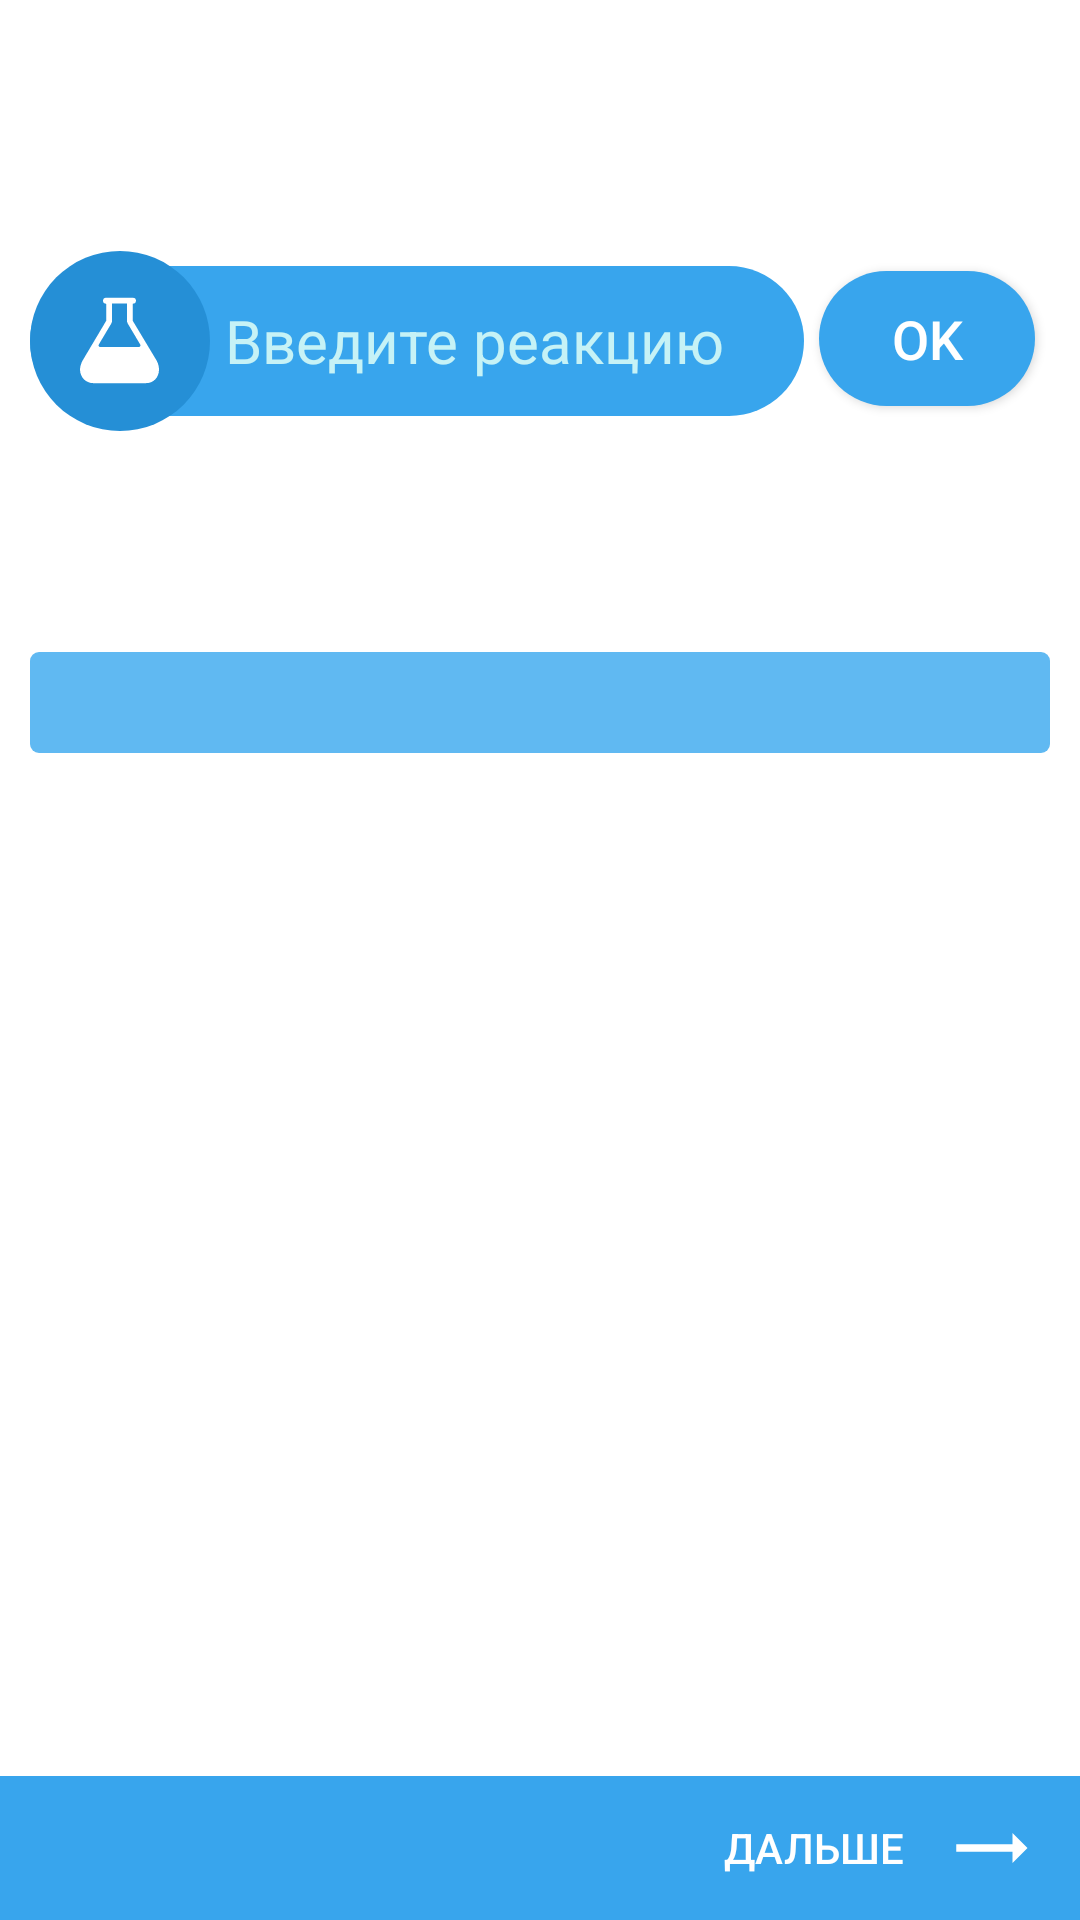

Write the Android layout XML for this screen, with the resource values it uses.
<!-- AndroidManifest.xml: activity theme Solver -->
<!-- res/layout/activity_task_solver.xml -->
<?xml version="1.0" encoding="utf-8"?>
<RelativeLayout xmlns:android="http://schemas.android.com/apk/res/android"
    android:layout_width="match_parent"
    android:layout_height="match_parent"
    android:background="#fff">

    <ScrollView
        android:layout_width="match_parent"
        android:layout_height="match_parent"
        android:layout_above="@+id/next"
        android:layout_alignParentStart="true">

        <LinearLayout
            android:layout_width="match_parent"
            android:layout_height="wrap_content"
            android:orientation="vertical">

            <TextView
                android:id="@+id/input"
                android:layout_width="match_parent"
                android:layout_height="wrap_content"
                android:layout_marginStart="10dp"
                android:layout_marginTop="20dp"
                android:layout_marginEnd="10dp"
                android:layout_marginBottom="25dp"
                android:textAlignment="center"
                android:textColor="#000"
                android:textSize="25dp" />

            <RelativeLayout
                android:layout_width="match_parent"
                android:layout_height="70dp">

                <EditText
                    android:id="@+id/react"
                    android:layout_width="wrap_content"
                    android:layout_height="70dp"
                    android:layout_alignParentStart="true"
                    android:layout_centerVertical="true"
                    android:layout_marginStart="10dp"
                    android:layout_marginEnd="5dp"
                    android:layout_toStartOf="@+id/enter"
                    android:background="@drawable/custom_edittext1"
                    android:drawableStart="@drawable/circle_edittext_reaction"
                    android:drawablePadding="5dp"
                    android:hint="Введите реакцию"
                    android:inputType="text"
                    android:maxLines="1"
                    android:paddingEnd="5dp"
                    android:textColor="#fff"
                    android:textColorHint="#C6F2F6"
                    android:textSize="20dp" />

                <Button
                    android:id="@+id/enter"
                    android:layout_width="72dp"
                    android:layout_height="45dp"
                    android:layout_alignBaseline="@+id/react"
                    android:layout_alignParentEnd="true"
                    android:layout_centerVertical="true"
                    android:layout_gravity="center"
                    android:layout_marginEnd="15dp"
                    android:background="@drawable/custom_edittext"
                    android:gravity="center"
                    android:shadowColor="#1FC5D6"
                    android:text="OK"
                    android:textColor="#fff"
                    android:textSize="18dp" />

            </RelativeLayout>


            <TextView
                android:id="@+id/enteredtext"
                android:layout_width="match_parent"
                android:layout_height="wrap_content"
                android:layout_marginStart="10dp"
                android:layout_marginTop="25dp"
                android:layout_marginEnd="10dp"
                android:layout_marginBottom="10dp"
                android:textAlignment="center"
                android:textColor="#000"
                android:textSize="25dp" />

            <TextView
                android:id="@+id/entered"
                android:layout_width="match_parent"
                android:layout_height="wrap_content"
                android:layout_alignParentStart="true"
                android:layout_gravity="center"
                android:layout_marginStart="10dp"
                android:layout_marginEnd="10dp"
                android:layout_marginBottom="80dp"
                android:background="@drawable/reaction_answer"
                android:gravity="center"
                android:lineSpacingExtra="6dp"
                android:textColor="#fff"
                android:textSize="25dp" />

        </LinearLayout>

    </ScrollView>

    <RelativeLayout
        android:id="@+id/next"
        android:layout_width="match_parent"
        android:layout_height="wrap_content"
        android:layout_alignParentBottom="true"
        android:background="#38a5ed">

        <TextView
            android:id="@+id/nextt"
            style="@style/Widget.AppCompat.Button.Borderless"
            android:layout_width="wrap_content"
            android:layout_height="wrap_content"
            android:layout_alignParentTop="true"
            android:layout_marginTop="0dp"
            android:layout_toStartOf="@+id/im"
            android:background="#38a5ed"
            android:text="Дальше"
            android:textColor="#fff" />

        <ImageView
            android:id="@+id/im"
            android:layout_width="wrap_content"
            android:layout_height="wrap_content"
            android:layout_alignParentEnd="true"
            android:layout_centerVertical="true"
            android:layout_marginEnd="15dp"
            android:background="@drawable/ic_next" />

    </RelativeLayout>


</RelativeLayout>
<!-- resources referenced by this layout -->
<resources>
  <!-- drawable circle_edittext_reaction (drawable) -->
  <?xml version="1.0" encoding="utf-8"?>
  <layer-list xmlns:android="http://schemas.android.com/apk/res/android">
  
      <item
          android:gravity="center_vertical">
  
          <shape
              android:shape="oval">
  
              <solid android:color="#258fd6"/>
              <size android:height="60dp" android:width="60dp"/>
              <padding
                  android:left="10dp"
                  android:right="10dp"
                  android:top="10dp"
                  android:bottom="10dp" />
  
          </shape>
  
      </item>
  
      <item android:drawable="@drawable/ic_flask"
          android:gravity="center"/>
  
  
  </layer-list>
  <!-- drawable custom_edittext (drawable) -->
  <?xml version="1.0" encoding="utf-8"?>
  <shape xmlns:android="http://schemas.android.com/apk/res/android"
              android:shape="rectangle">
  
      <solid android:color="#38a5ed"/>
      <corners android:radius="30dp"/>
  
  </shape>
  <!-- drawable custom_edittext1 (drawable) -->
  <?xml version="1.0" encoding="utf-8"?>
  <layer-list xmlns:android="http://schemas.android.com/apk/res/android">
  
      <item android:top="10dp"
          android:bottom="10dp">
  
          <shape xmlns:android="http://schemas.android.com/apk/res/android"
              android:shape="rectangle">
  
              <solid android:color="#38a5ed"/>
              <corners android:radius="30dp"/>
  
          </shape>
  
      </item>
  
  </layer-list>
  <!-- drawable ic_next (drawable) -->
  <vector android:height="30dp" android:tint="#FFFFFF"
      android:viewportHeight="24.0" android:viewportWidth="24.0"
      android:width="30dp" xmlns:android="http://schemas.android.com/apk/res/android">
      <path android:fillColor="#FF000000" android:pathData="M22,12l-4,-4v3H3v2h15v3z"/>
  </vector>
  <!-- drawable reaction_answer (drawable) -->
  <?xml version="1.0" encoding="utf-8"?>
  <shape xmlns:android="http://schemas.android.com/apk/res/android"
      android:shape="rectangle">
  
      <solid android:color="#60b9f2"/>
      <corners android:radius="3dp"/>
  
  </shape>
  <style name="Solver" parent="Theme.AppCompat.Light.DarkActionBar">
          
          <item name="colorPrimary">@color/colorPrimarySolver</item>
          <item name="colorPrimaryDark">@color/colorPrimaryDarkSolver</item>
          <item name="colorAccent">@color/colorAccent</item>
      </style>
  <!-- drawable ic_flask (drawable) -->
  <vector android:height="35dp" android:viewportHeight="512"
      android:viewportWidth="512" android:width="35dp" xmlns:android="http://schemas.android.com/apk/res/android">
      <path android:fillColor="#FFF" android:pathData="M437.4,354.4L320.7,159.9c-0.4,-0.6 -0.6,-1.3 -0.6,-2.1V80c0,-2.2 1.8,-4 4,-4 6.6,0 12,-5.4 12,-12v-4c0,-6.6 -5.4,-12 -12,-12H187.8c-6.6,0 -12,5.4 -12,12v4c0,6.6 5.4,12 12,12 2.2,0 4,1.8 4,4v77.9c0,0.7 -0.2,1.4 -0.6,2L75.7,354.4c-8.4,15.8 -12.5,31.4 -12.1,45.6 1.1,36.5 28.8,64 65.2,64h256.6c36.4,0 62.3,-27.6 63.2,-64 0.2,-14.2 -2.7,-29.7 -11.2,-45.6zM161.8,288c-6.2,0 -10.1,-6.8 -6.9,-12.1l60.5,-101.7c2.9,-4.9 4.5,-10.6 4.5,-16.3V80c0,-1.4 -0.1,-2.7 -0.2,-4h72.7c-0.2,1.3 -0.2,2.6 -0.2,4v77.9c0,5.8 1.6,11.5 4.6,16.4l60.4,101.6c3.2,5.3 -0.7,12.1 -6.9,12.1H161.8z"/>
  </vector>
  <color name="colorPrimarySolver">#5FB1FF</color>
  <color name="colorPrimaryDarkSolver">#43a3ec</color>
  <color name="colorAccent">#efefef</color>
</resources>
